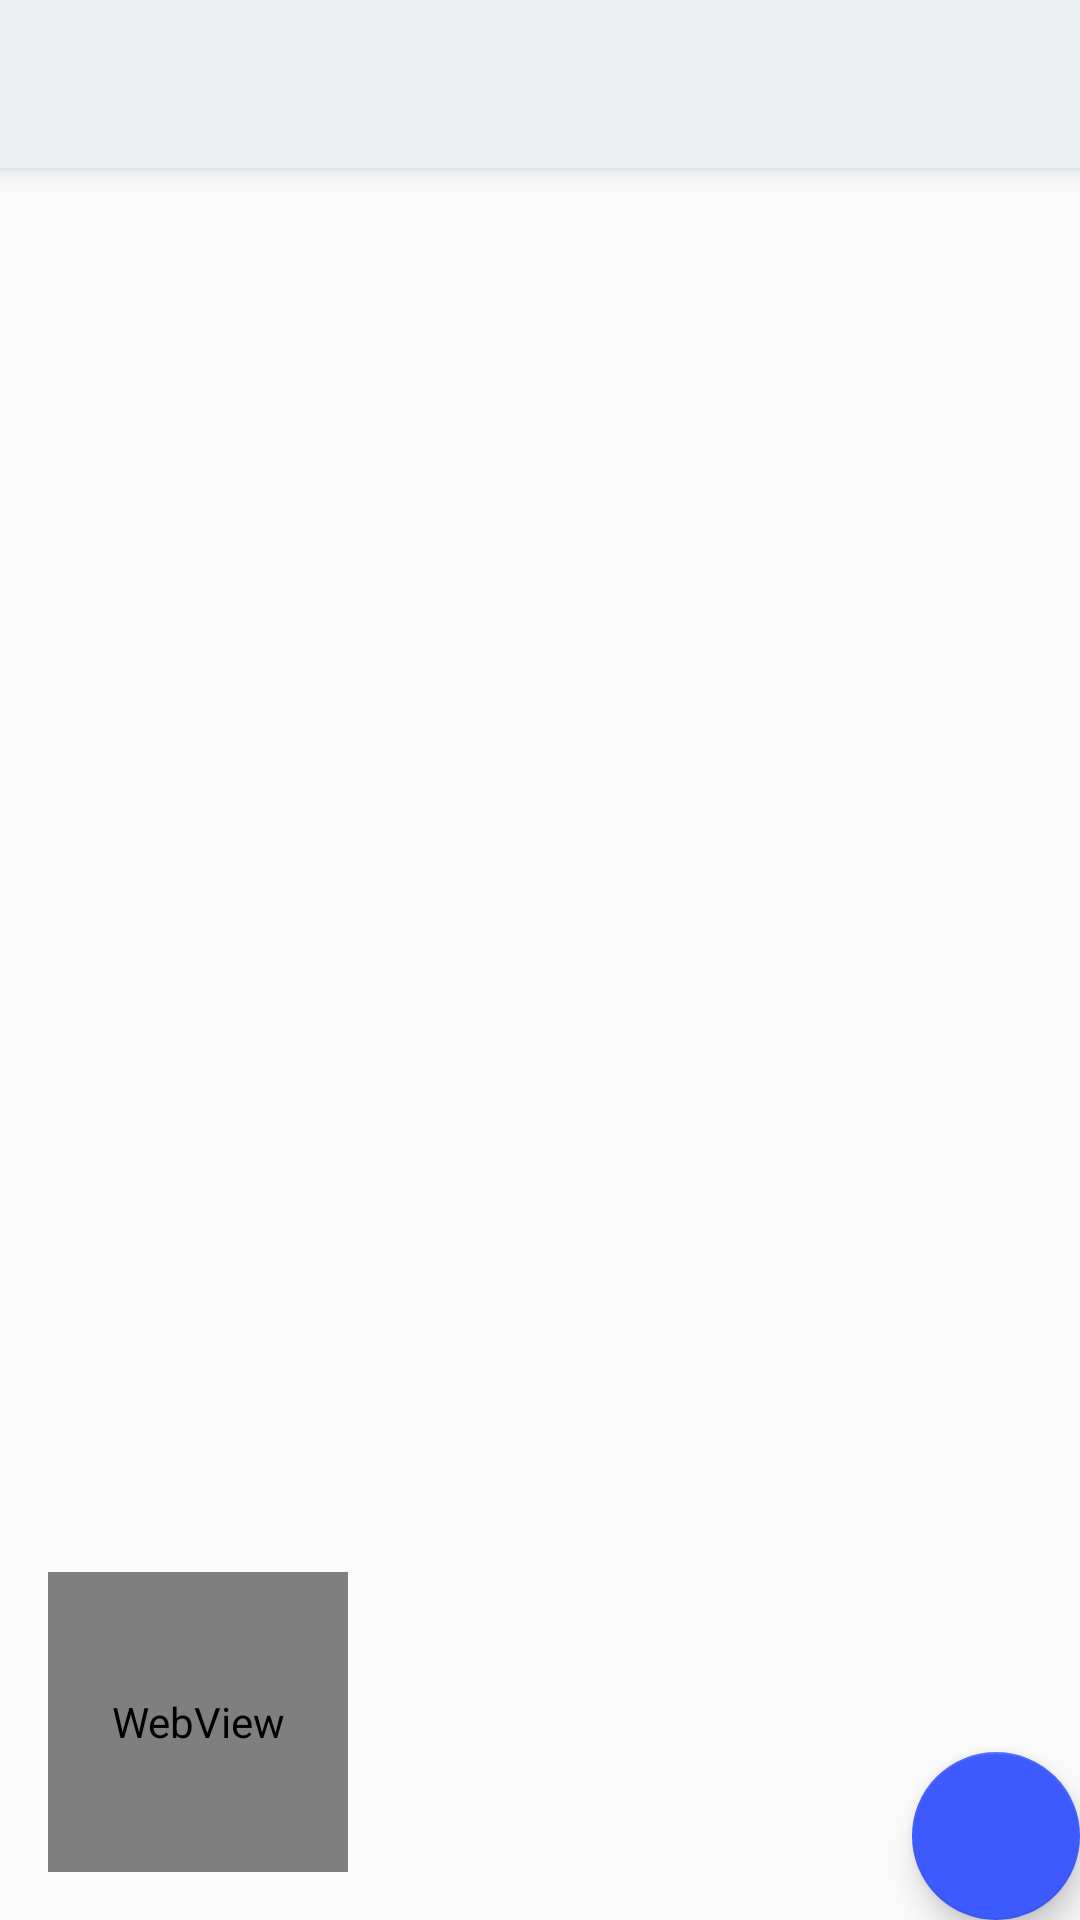

Here is an Android app screen rendered from its layout file. Give the layout XML and the strings, colors and styles it references.
<!-- AndroidManifest.xml: application theme AppTheme -->
<!-- res/layout/activity_macro.xml -->
<?xml version="1.0" encoding="utf-8"?>
<android.support.design.widget.CoordinatorLayout
        xmlns:android="http://schemas.android.com/apk/res/android"
        xmlns:app="http://schemas.android.com/apk/res-auto"
        xmlns:tools="http://schemas.android.com/tools"
        android:layout_width="match_parent"
        android:layout_height="match_parent"
        tools:context="co.esclub.searchnshop.activity.MacroActivity">

    <android.support.design.widget.AppBarLayout
            android:layout_height="wrap_content"
            android:layout_width="match_parent"
            android:theme="@style/AppTheme.AppBarOverlay">

        <android.support.v7.widget.Toolbar
                android:id="@+id/toolbar"
                android:layout_width="match_parent"
                android:layout_height="?attr/actionBarSize"
                android:background="?attr/colorPrimary"
                app:popupTheme="@style/AppTheme.PopupOverlay"/>

    </android.support.design.widget.AppBarLayout>

    <include layout="@layout/content_macro"/>

    <android.support.design.widget.FloatingActionButton
            android:id="@+id/fab"
            android:layout_width="wrap_content"
            android:layout_height="wrap_content"
            android:layout_gravity="bottom|end"
            android:layout_margin="@dimen/fab_margin"
            app:srcCompat="@drawable/ic_add_white_24dp"/>

</android.support.design.widget.CoordinatorLayout>
<!-- res/layout/content_macro.xml (included above) -->
<?xml version="1.0" encoding="utf-8"?>
<android.support.constraint.ConstraintLayout
        xmlns:android="http://schemas.android.com/apk/res/android"
        xmlns:tools="http://schemas.android.com/tools"
        xmlns:app="http://schemas.android.com/apk/res-auto"
        android:layout_width="match_parent"
        android:layout_height="match_parent"
        app:layout_behavior="@string/appbar_scrolling_view_behavior"
        tools:showIn="@layout/activity_macro"
        tools:context="co.esclub.searchnshop.activity.MacroActivity">
    <android.support.v7.widget.RecyclerView
            android:id="@+id/recyclerView"
            android:layout_width="0dp"
            android:layout_height="0dp" app:layout_constraintTop_toTopOf="parent"
            android:layout_marginTop="16dp" app:layout_constraintStart_toStartOf="parent"
            android:layout_marginStart="16dp" android:layout_marginEnd="16dp"
            app:layout_constraintEnd_toEndOf="parent" android:layout_marginBottom="8dp"
            app:layout_constraintBottom_toTopOf="@+id/webView"/>
    <WebView
            android:id="@+id/webView"
            android:layout_width="100dp"
            android:layout_height="100dp" app:layout_constraintBottom_toBottomOf="parent"
            android:layout_marginBottom="16dp"
            tools:layout_editor_absoluteX="244dp"
            app:layout_constraintStart_toStartOf="parent" android:layout_marginStart="16dp"/>

</android.support.constraint.ConstraintLayout>
<!-- resources referenced by this layout -->
<resources>
  <style name="AppTheme.AppBarOverlay" parent="ThemeOverlay.AppCompat.ActionBar" />
  <style name="AppTheme.PopupOverlay" parent="ThemeOverlay.AppCompat.Light" />
  <style name="AppTheme" parent="Theme.AppCompat.Light.DarkActionBar">
          
          <item name="colorPrimary">@color/colorPrimary</item>
          <item name="colorPrimaryDark">@color/colorPrimaryDark</item>
          <item name="colorAccent">@color/colorAccent</item>
      </style>
  <color name="colorPrimary">#eceff1</color>
  <color name="colorPrimaryDark">#eceff1</color>
  <color name="colorAccent">#3d5afe</color>
</resources>
